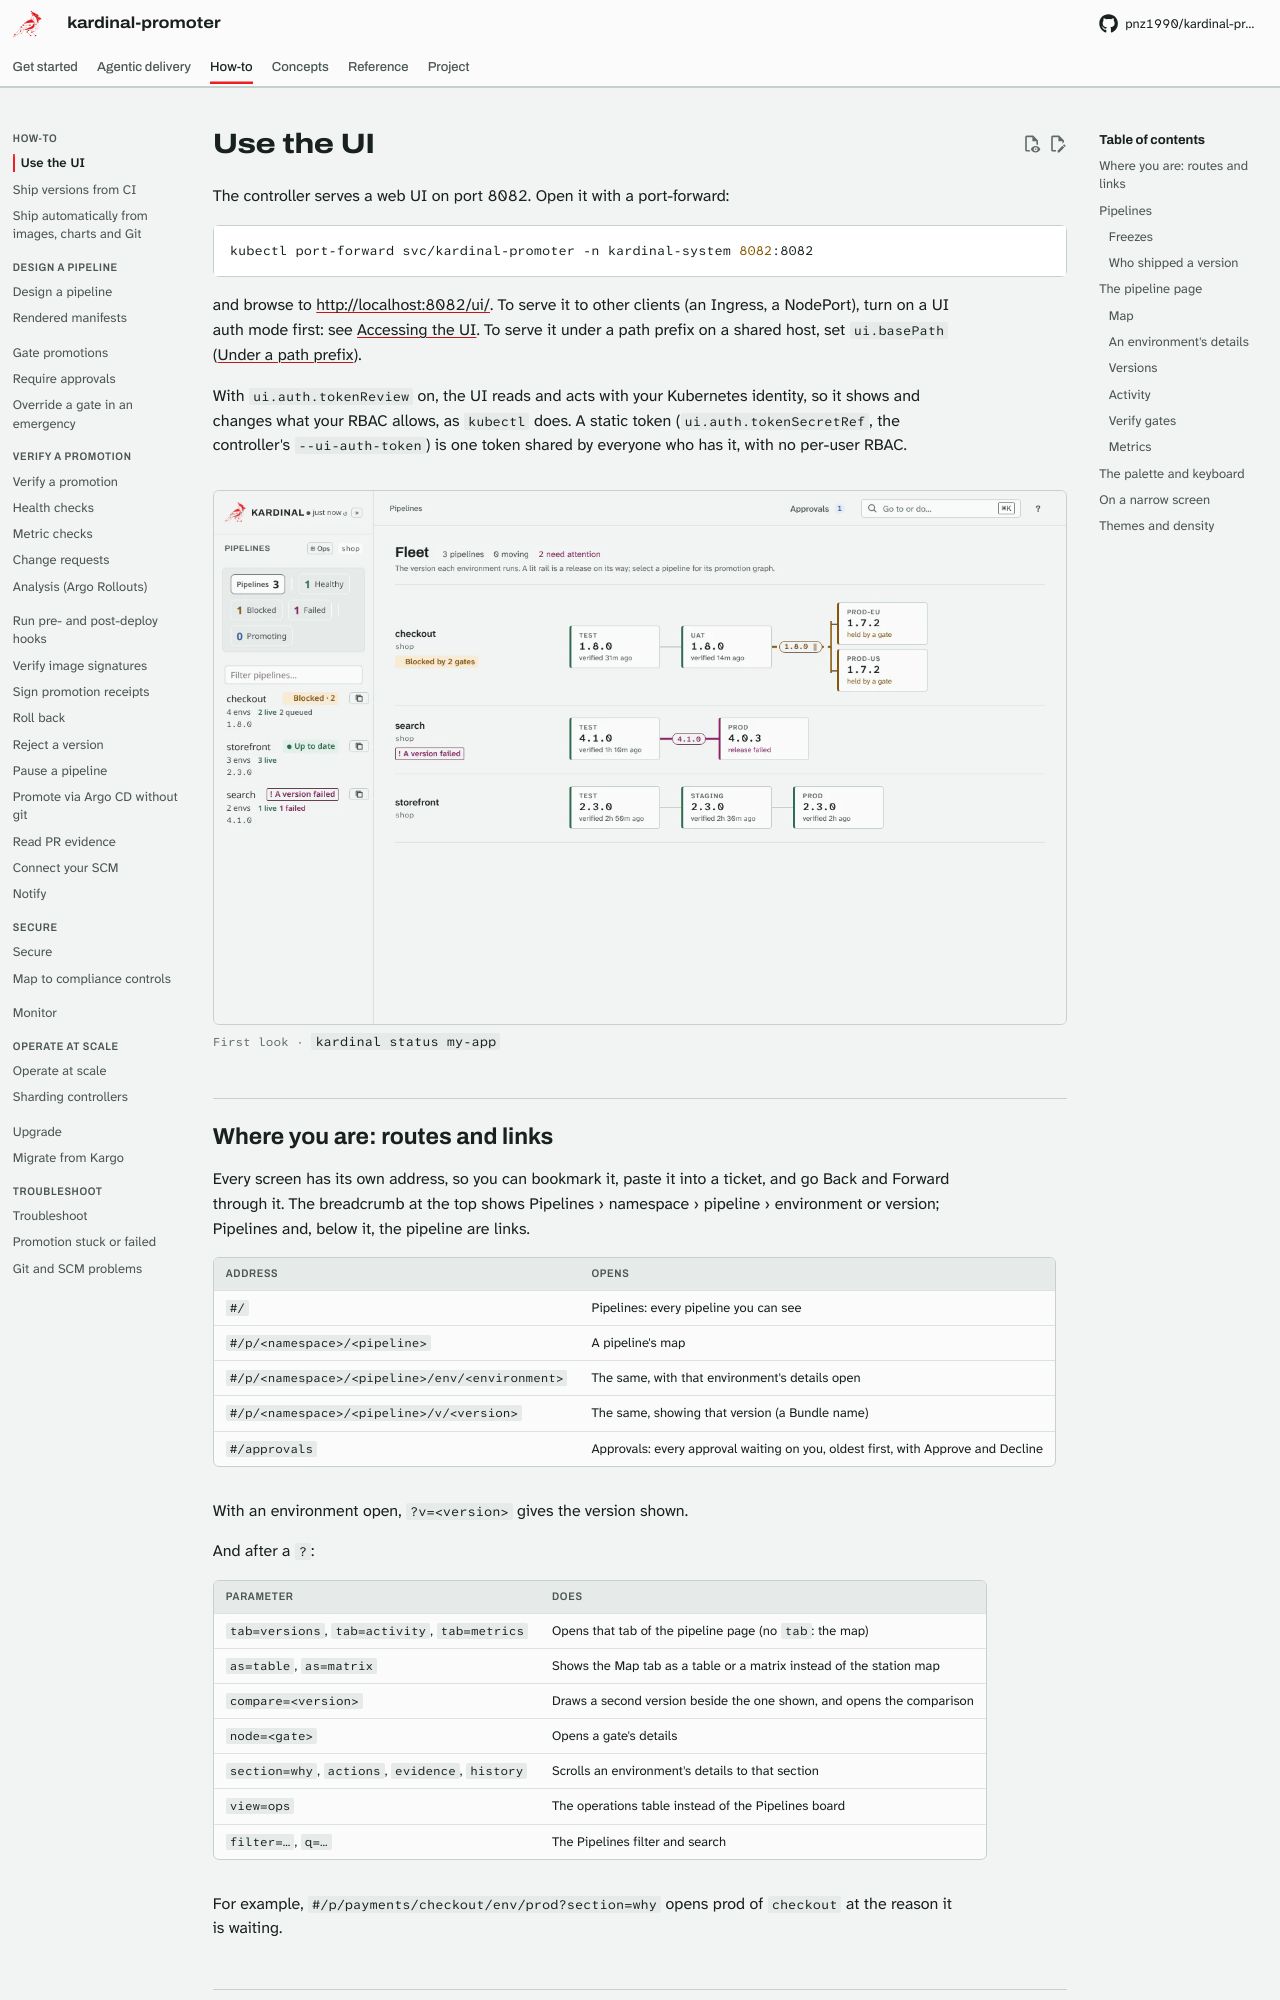

repository: pnz1990/kardinal-promoter · page: ui/index.html · generator: mkdocs

# Use the UI

The controller serves a web UI on port 8082. Open it with a port-forward:

```bash
kubectl port-forward svc/kardinal-promoter -n kardinal-system 8082:8082
```

and browse to <http://localhost:8082/ui/>. To serve it to other clients (an Ingress, a
NodePort), turn on a UI auth mode first: see [Accessing the UI](installation.md#accessing-the-ui).
To serve it under a path prefix on a shared host, set `ui.basePath`
([Under a path prefix](installation.md#under-a-path-prefix-on-a-shared-host)).

With `ui.auth.tokenReview` on, the UI reads and acts with your Kubernetes identity, so it shows
and changes what your RBAC allows, as `kubectl` does. A static token (`ui.auth.tokenSecretRef`,
the controller's `--ui-auth-token`) is one token shared by everyone who has it, with no per-user
RBAC.

<figure class="k-demo" data-demo="first-look" hidden>
  <picture>
    <source media="(prefers-reduced-motion: reduce) and (prefers-color-scheme: dark)" srcset="../assets/demos/first-look-dark.png">
    <source media="(prefers-reduced-motion: reduce)" srcset="../assets/demos/first-look.png">
    <source media="(prefers-color-scheme: dark)" srcset="../assets/demos/first-look-dark.webp">
    <img src="../assets/demos/first-look.webp" alt="The Pipelines page, then a pipeline's station map with a version moving through its environments" width="1280" height="800" loading="lazy">
  </picture>
  <figcaption>First look · <code>kardinal status my-app</code></figcaption>
</figure>

## Where you are: routes and links

Every screen has its own address, so you can bookmark it, paste it into a ticket, and go Back
and Forward through it. The breadcrumb at the top shows Pipelines › namespace › pipeline ›
environment or version; Pipelines and, below it, the pipeline are links.

| Address | Opens |
|---|---|
| `#/` | Pipelines: every pipeline you can see |
| `#/p/<namespace>/<pipeline>` | A pipeline's map |
| `#/p/<namespace>/<pipeline>/env/<environment>` | The same, with that environment's details open |
| `#/p/<namespace>/<pipeline>/v/<version>` | The same, showing that version (a Bundle name) |
| `#/approvals` | Approvals: every approval waiting on you, oldest first, with Approve and Decline |

With an environment open, `?v=<version>` gives the version shown.

And after a `?`:

| Parameter | Does |
|---|---|
| `tab=versions`, `tab=activity`, `tab=metrics` | Opens that tab of the pipeline page (no `tab`: the map) |
| `as=table`, `as=matrix` | Shows the Map tab as a table or a matrix instead of the station map |
| `compare=<version>` | Draws a second version beside the one shown, and opens the comparison |
| `node=<gate>` | Opens a gate's details |
| `section=why`, `actions`, `evidence`, `history` | Scrolls an environment's details to that section |
| `view=ops` | The operations table instead of the Pipelines board |
| `filter=…`, `q=…` | The Pipelines filter and search |

For example, `#/p/payments/checkout/env/prod?section=why` opens prod of `checkout` at the
reason it is waiting.
